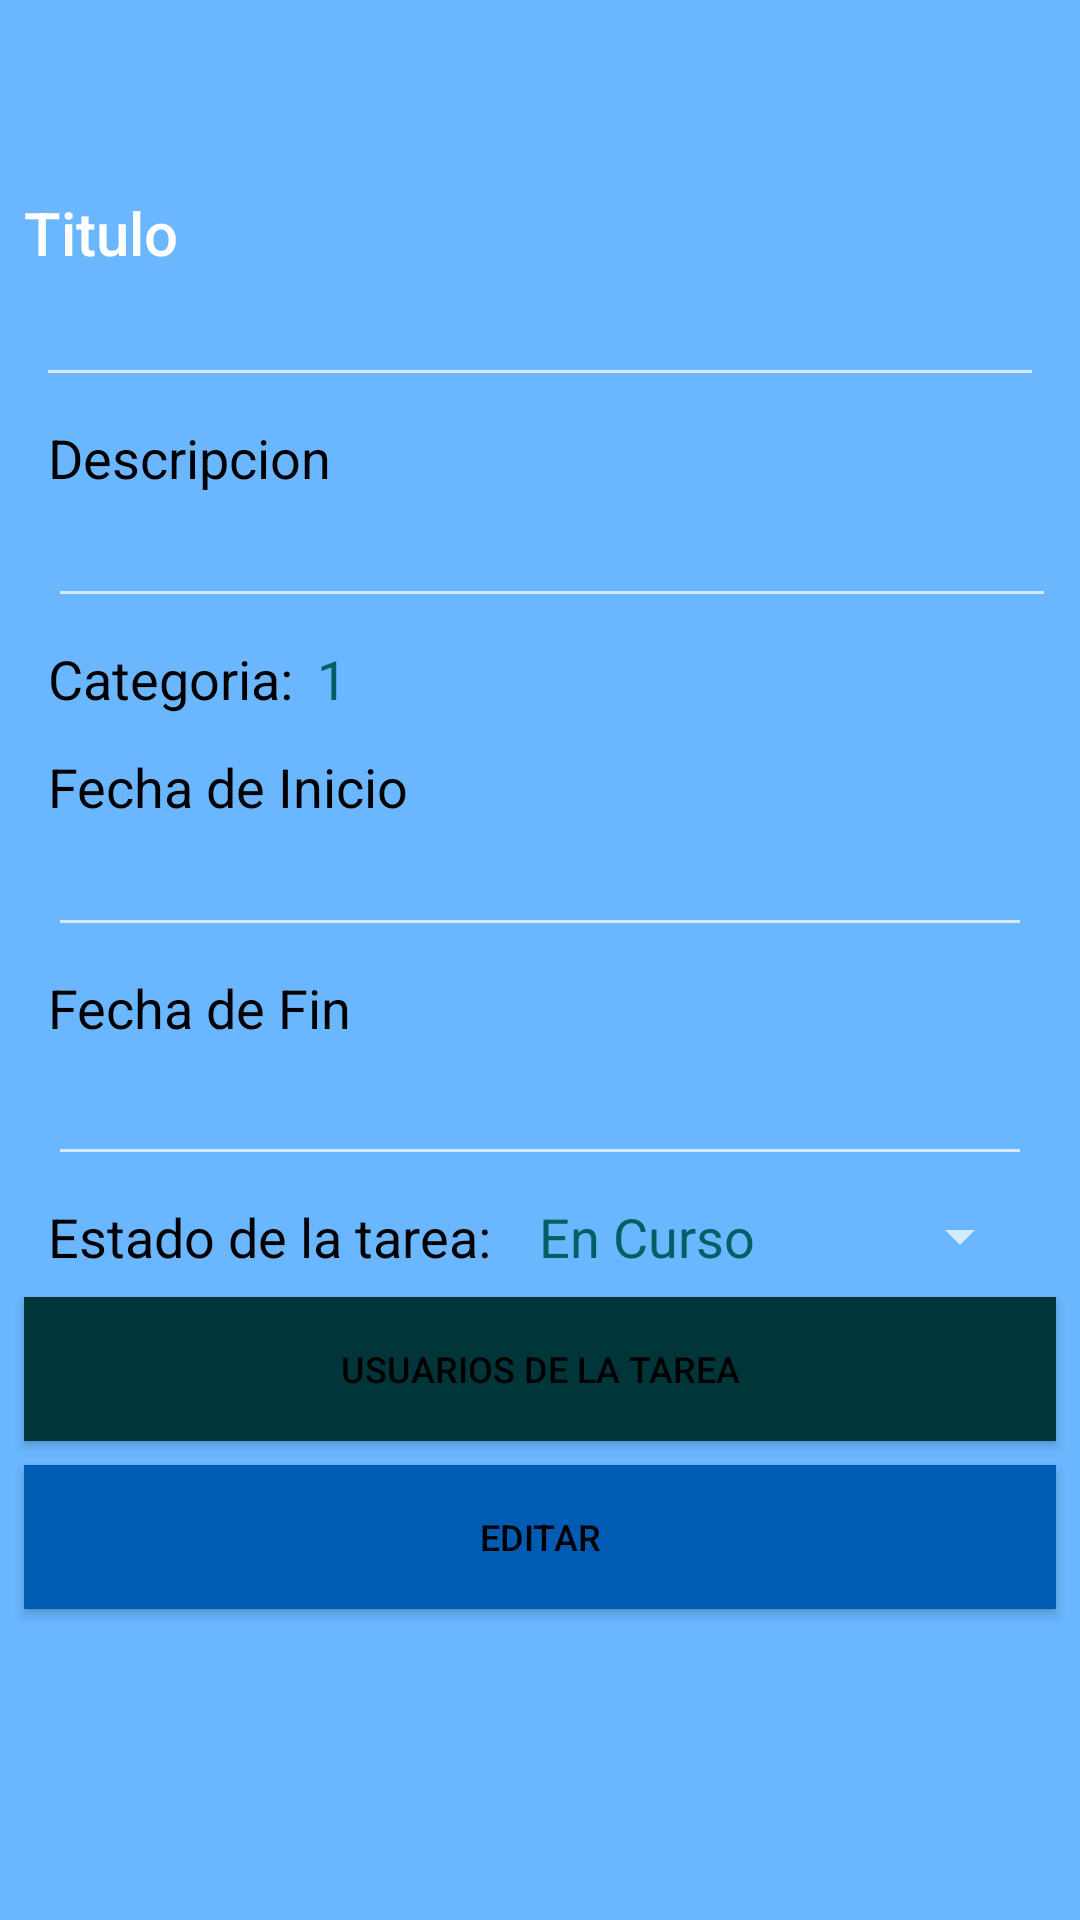

Layout XML and referenced resources for this Android screen:
<!-- AndroidManifest.xml: application theme AppTheme -->
<!-- res/layout/activity_tareas.xml -->
<android.support.design.widget.CoordinatorLayout xmlns:android="http://schemas.android.com/apk/res/android"
    xmlns:app="http://schemas.android.com/apk/res-auto"
    xmlns:tools="http://schemas.android.com/tools"
    android:layout_width="match_parent"
    android:layout_height="match_parent"
    android:background="@color/primaryLightColor"
    tools:context="org.alpha.shadowstudio.mylifeisagame.TareasActivity">

    

    <android.support.v7.widget.Toolbar
        android:id="@+id/toolbar2"
        android:layout_width="match_parent"
        android:layout_height="wrap_content"
        android:background="?attr/colorPrimary"
        android:minHeight="?attr/actionBarSize"
        android:theme="?attr/actionBarTheme" />

    <android.support.v4.widget.NestedScrollView
        android:layout_width="match_parent"
        android:layout_height="match_parent"
        android:fillViewport="true">

        <android.support.constraint.ConstraintLayout
            android:layout_width="match_parent"
            android:layout_height="match_parent">

            <TextView
                android:id="@+id/textViewSpinnerEstado"
                android:layout_width="0dp"
                android:layout_height="wrap_content"
                android:layout_marginEnd="8dp"
                android:layout_marginStart="16dp"
                android:layout_marginTop="8dp"
                android:text="En Curso"
                android:textAppearance="@android:style/TextAppearance.Material.Medium"
                android:textColor="@color/secondaryColor"
                app:layout_constraintEnd_toStartOf="@+id/spinner3"
                app:layout_constraintStart_toEndOf="@+id/textView9"
                app:layout_constraintTop_toBottomOf="@+id/editTextFechaFin" />

            <TextView
                android:id="@+id/textViewSpinnerCat"
                android:layout_width="0dp"
                android:layout_height="wrap_content"
                android:layout_marginEnd="8dp"
                android:layout_marginStart="8dp"
                android:layout_marginTop="8dp"
                android:text="1"
                android:textAppearance="@android:style/TextAppearance.Material.Medium"
                android:textColor="@color/secondaryColor"
                app:layout_constraintEnd_toStartOf="@+id/spinner2"
                app:layout_constraintStart_toEndOf="@+id/textView10"
                app:layout_constraintTop_toBottomOf="@+id/editDescip" />

            <TextView
                android:id="@+id/textView9"
                android:layout_width="0dp"
                android:layout_height="wrap_content"
                android:layout_marginStart="16dp"
                android:layout_marginTop="8dp"
                android:text="Estado de la tarea:"
                android:textAppearance="@android:style/TextAppearance.Material.Medium"
                android:textColor="@color/primaryTextColor"
                app:layout_constraintStart_toStartOf="parent"
                app:layout_constraintTop_toBottomOf="@+id/editTextFechaFin" />

            <TextView
                android:id="@+id/textView8"
                android:layout_width="0dp"
                android:layout_height="wrap_content"
                android:layout_marginEnd="16dp"
                android:layout_marginStart="16dp"
                android:layout_marginTop="8dp"
                android:text="Descripcion"
                android:textAppearance="@android:style/TextAppearance.Material.Medium"
                android:textColor="@color/primaryTextColor"
                app:layout_constraintEnd_toEndOf="parent"
                app:layout_constraintHorizontal_bias="0.0"
                app:layout_constraintStart_toStartOf="parent"
                app:layout_constraintTop_toBottomOf="@+id/editTitulo" />

            <TextView
                android:id="@+id/textView10"
                android:layout_width="0dp"
                android:layout_height="wrap_content"
                android:layout_marginStart="16dp"
                android:layout_marginTop="8dp"
                android:text="Categoria:"
                android:textAppearance="@android:style/TextAppearance.Material.Medium"
                android:textColor="@color/primaryTextColor"
                app:layout_constraintStart_toStartOf="parent"
                app:layout_constraintTop_toBottomOf="@+id/editDescip" />

            <TextView
                android:id="@+id/textView7"
                android:layout_width="0dp"
                android:layout_height="wrap_content"
                android:layout_marginEnd="16dp"
                android:layout_marginStart="16dp"
                android:layout_marginTop="8dp"
                android:text="Fecha de Inicio"
                android:textAppearance="@android:style/TextAppearance.Material.Medium"
                android:textColor="@color/primaryTextColor"
                app:layout_constraintEnd_toEndOf="parent"
                app:layout_constraintHorizontal_bias="0.031"
                app:layout_constraintStart_toStartOf="parent"
                app:layout_constraintTop_toBottomOf="@+id/spinner2" />

            <TextView
                android:id="@+id/textView12"
                android:layout_width="0dp"
                android:layout_height="wrap_content"
                android:layout_marginEnd="16dp"
                android:layout_marginStart="16dp"
                android:layout_marginTop="8dp"
                android:text="Fecha de Fin"
                android:textAppearance="@android:style/TextAppearance.Material.Medium"
                android:textColor="@color/primaryTextColor"
                app:layout_constraintEnd_toEndOf="parent"
                app:layout_constraintHorizontal_bias="0.078"
                app:layout_constraintStart_toStartOf="parent"
                app:layout_constraintTop_toBottomOf="@+id/editTextFechaInicio" />

            <TextView
                android:id="@+id/textView11"
                android:layout_width="0dp"
                android:layout_height="wrap_content"
                android:layout_marginEnd="8dp"
                android:layout_marginStart="8dp"
                android:layout_marginTop="64dp"
                android:text="Titulo"
                android:textAppearance="@android:style/TextAppearance.Material.Title"
                app:layout_constraintEnd_toEndOf="parent"
                app:layout_constraintStart_toStartOf="parent"
                app:layout_constraintTop_toTopOf="parent" />

            <Spinner
                android:id="@+id/spinner2"
                android:layout_width="wrap_content"
                android:layout_height="28dp"
                android:layout_marginEnd="16dp"
                android:layout_marginTop="8dp"
                android:visibility="invisible"
                app:layout_constraintEnd_toEndOf="parent"
                app:layout_constraintTop_toBottomOf="@+id/editDescip" />

            <Spinner
                android:id="@+id/spinner3"
                android:layout_width="wrap_content"
                android:layout_height="wrap_content"
                android:layout_marginEnd="16dp"
                android:layout_marginTop="8dp"
                app:layout_constraintEnd_toEndOf="parent"
                app:layout_constraintTop_toBottomOf="@+id/editTextFechaFin" />

            <EditText
                android:id="@+id/editTitulo"
                android:layout_width="336dp"
                android:layout_height="wrap_content"
                android:layout_marginEnd="8dp"
                android:layout_marginStart="8dp"
                android:layout_marginTop="8dp"
                android:ems="10"
                android:inputType="textImeMultiLine"
                android:textSize="12sp"
                app:layout_constraintEnd_toEndOf="parent"
                app:layout_constraintStart_toStartOf="parent"
                app:layout_constraintTop_toBottomOf="@+id/textView11" />

            <EditText
                android:id="@+id/editDescip"
                android:layout_width="0dp"
                android:layout_height="wrap_content"
                android:layout_marginEnd="8dp"
                android:layout_marginStart="16dp"
                android:layout_marginTop="8dp"
                android:ems="10"
                android:inputType="textImeMultiLine"
                android:textSize="12sp"
                app:layout_constraintEnd_toEndOf="parent"
                app:layout_constraintHorizontal_bias="0.166"
                app:layout_constraintStart_toStartOf="parent"
                app:layout_constraintTop_toBottomOf="@+id/textView8" />

            <EditText
                android:id="@+id/editTextFechaInicio"
                android:layout_width="0dp"
                android:layout_height="wrap_content"
                android:layout_marginEnd="16dp"
                android:layout_marginStart="16dp"
                android:layout_marginTop="8dp"
                android:ems="10"
                android:inputType="datetime"
                android:textSize="12sp"
                app:layout_constraintEnd_toEndOf="parent"
                app:layout_constraintHorizontal_bias="0.0"
                app:layout_constraintStart_toStartOf="parent"
                app:layout_constraintTop_toBottomOf="@+id/textView7" />

            <EditText
                android:id="@+id/editTextFechaFin"
                android:layout_width="0dp"
                android:layout_height="wrap_content"
                android:layout_marginEnd="16dp"
                android:layout_marginStart="16dp"
                android:layout_marginTop="8dp"
                android:ems="10"
                android:inputType="datetime"
                android:textSize="14sp"
                app:layout_constraintEnd_toEndOf="parent"
                app:layout_constraintStart_toStartOf="parent"
                app:layout_constraintTop_toBottomOf="@+id/textView12" />

            <Button
                android:id="@+id/buttonUsers"
                android:layout_width="0dp"
                android:layout_height="wrap_content"
                android:layout_marginEnd="8dp"
                android:layout_marginStart="8dp"
                android:layout_marginTop="8dp"
                android:background="@color/secondaryDarkColor"
                android:text="Usuarios de la Tarea"
                android:textAppearance="@android:style/TextAppearance.Material.Button"
                android:textColor="@color/primaryTextColor"
                android:textSize="12sp"
                app:layout_constraintEnd_toEndOf="parent"
                app:layout_constraintStart_toStartOf="parent"
                app:layout_constraintTop_toBottomOf="@+id/textView9" />

            <Button
                android:id="@+id/buttonEdit"
                android:layout_width="0dp"
                android:layout_height="wrap_content"
                android:layout_marginEnd="8dp"
                android:layout_marginStart="8dp"
                android:layout_marginTop="8dp"
                android:background="@color/primaryDarkColor"
                android:text="Editar"
                android:textAppearance="@android:style/TextAppearance.Material.Button"
                android:textColor="@color/primaryTextColor"
                android:textSize="12sp"
                app:layout_constraintEnd_toEndOf="parent"
                app:layout_constraintStart_toStartOf="parent"
                app:layout_constraintTop_toBottomOf="@+id/buttonUsers" />

        </android.support.constraint.ConstraintLayout>
    </android.support.v4.widget.NestedScrollView>
</android.support.design.widget.CoordinatorLayout>
<!-- resources referenced by this layout -->
<resources>
  <color name="primaryDarkColor">#005cb2</color>
  <color name="primaryLightColor">#6ab7ff</color>
  <color name="primaryTextColor">#000000</color>
  <color name="secondaryColor">#006064</color>
  <color name="secondaryDarkColor">#00363a</color>
  <style name="AppTheme" parent="android:Theme.Material">
          
          
          <item name="android:colorPrimary">@color/primaryColor</item>
          
          <item name="android:colorPrimaryDark">@color/primaryDarkColor</item>
          
          <item name="android:colorAccent">@color/secondaryColor</item>
      </style>
  <color name="primaryColor">#1e88e5</color>
</resources>
